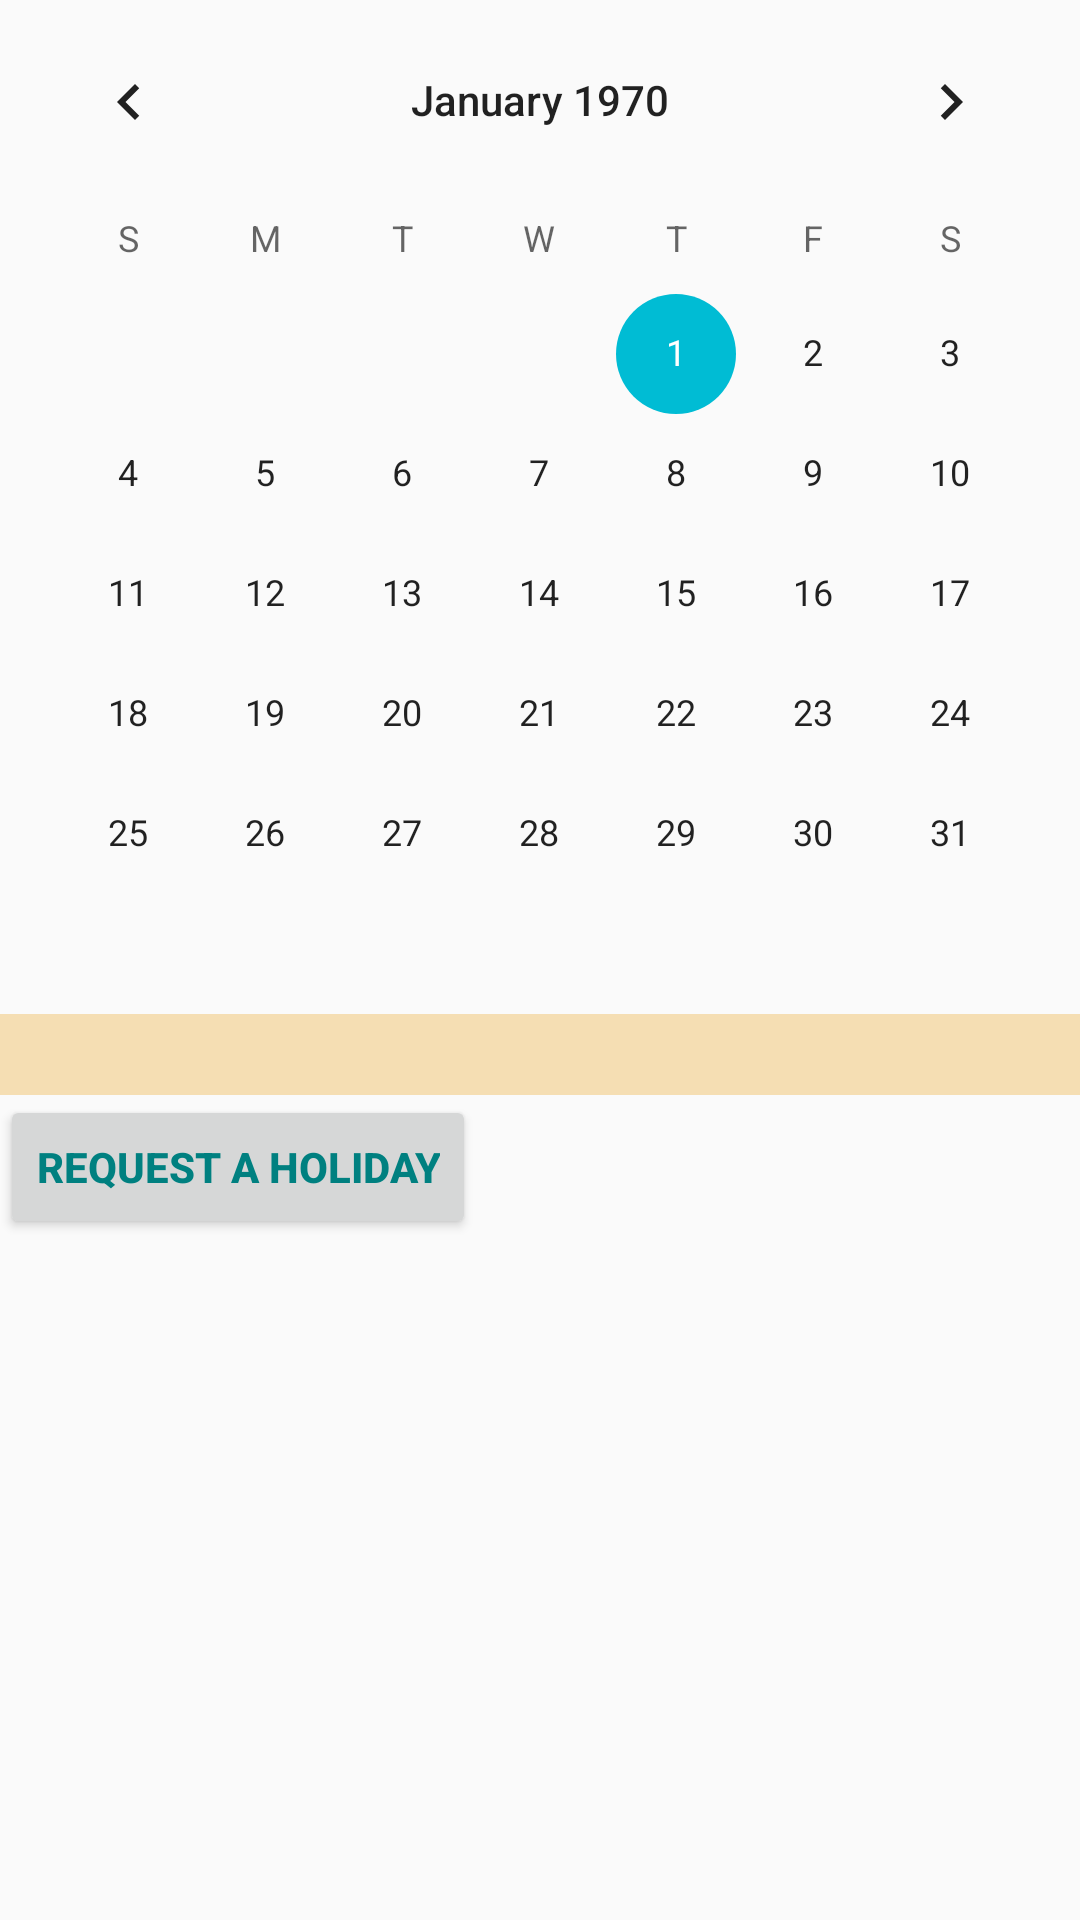

Here is an Android app screen rendered from its layout file. Give the layout XML and the strings, colors and styles it references.
<!-- AndroidManifest.xml: application theme AppTheme -->
<!-- res/layout/activity_home.xml -->
<?xml version="1.0" encoding="utf-8"?>
<RelativeLayout xmlns:android="http://schemas.android.com/apk/res/android"
    xmlns:app="http://schemas.android.com/apk/res-auto"
    xmlns:tools="http://schemas.android.com/tools"
    android:layout_width="match_parent"
    android:layout_height="match_parent"
    tools:context="com.example.nasimuzzaman.roostpad.home.HomeActivity">

    <CalendarView
        android:id="@+id/calendarView"
        android:layout_width="match_parent"
        android:layout_height="wrap_content" />

    <Button
        android:id="@+id/request_a_holiday"
        android:layout_width="wrap_content"
        android:layout_height="wrap_content"
        android:layout_alignParentLeft="true"
        android:layout_alignParentStart="true"
        android:layout_below="@+id/available_holiday_text"
        android:text="Request a Holiday"
        android:textColor="@color/Teal"
        android:textStyle="bold" />

    <TextView
        android:id="@+id/available_holiday_text"
        android:layout_width="match_parent"
        android:layout_height="wrap_content"
        android:layout_alignParentLeft="true"
        android:layout_alignParentStart="true"
        android:layout_below="@+id/calendarView"
        android:textSize="20dp"
        android:textStyle="bold"
        android:textColor="@color/black"
        android:background="@color/wheat"
         />

</RelativeLayout>
<!-- resources referenced by this layout -->
<resources>
  <color name="Teal">#008080</color>
  <color name="black">#000000</color>
  <color name="wheat">#F5DEB3</color>
  <style name="AppTheme" parent="Theme.AppCompat.Light.DarkActionBar">
          
          <item name="colorPrimary">@color/colorPrimary</item>
          <item name="colorPrimaryDark">@color/colorPrimaryDark</item>
          <item name="colorAccent">@color/colorAccent</item>
      </style>
  <color name="colorPrimary">#009688</color>
  <color name="colorPrimaryDark">#004D40</color>
  <color name="colorAccent">#00BCD4</color>
</resources>
